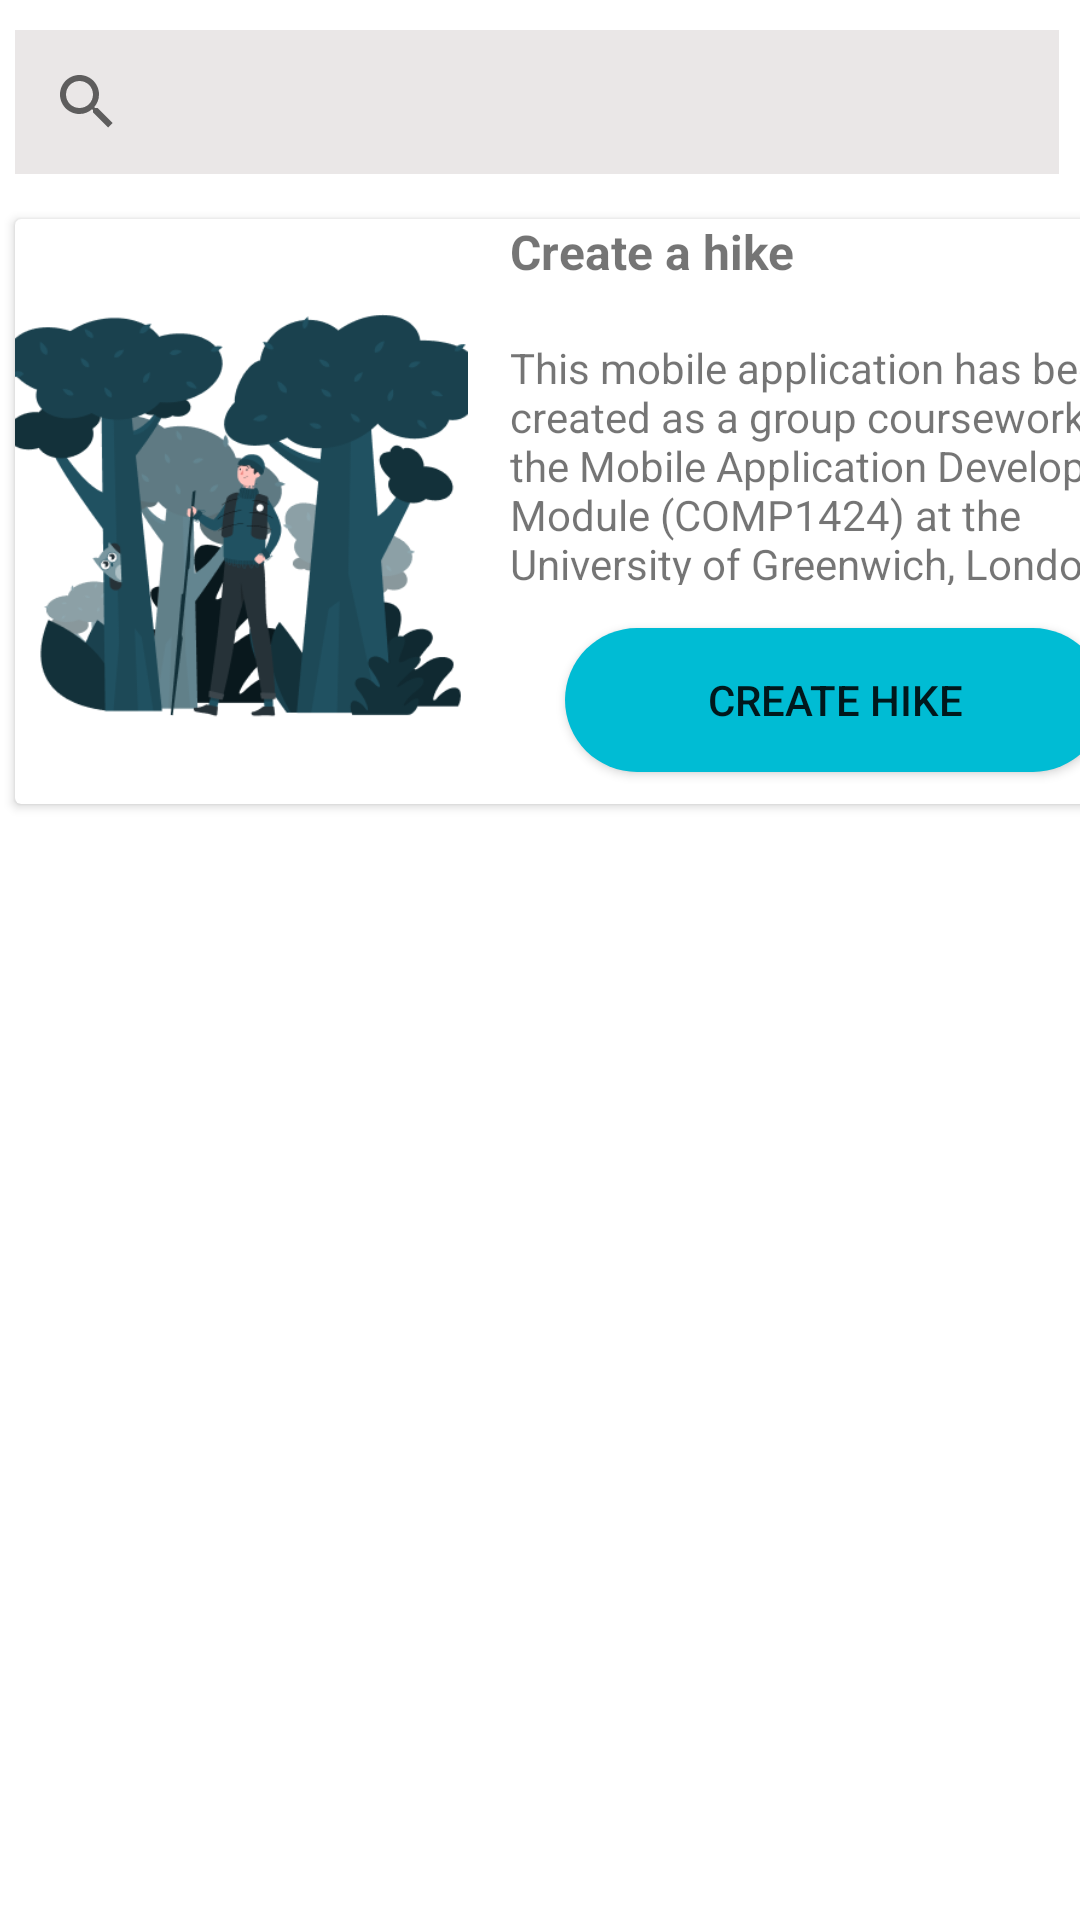

The Android layout XML behind this screen, and the referenced resources:
<!-- AndroidManifest.xml: application theme Theme.MHike -->
<!-- res/layout/activity_home_screen.xml -->
<?xml version="1.0" encoding="utf-8"?>
<androidx.constraintlayout.widget.ConstraintLayout xmlns:android="http://schemas.android.com/apk/res/android"
    xmlns:app="http://schemas.android.com/apk/res-auto"
    xmlns:tools="http://schemas.android.com/tools"
    android:layout_width="match_parent"
    android:layout_height="match_parent"
    tools:context=".HomeScreen">

    <LinearLayout
        android:layout_width="match_parent"
        android:layout_height="wrap_content"
        android:orientation="vertical"
        app:layout_constraintBottom_toBottomOf="parent"
        app:layout_constraintEnd_toEndOf="parent"
        app:layout_constraintStart_toStartOf="parent"
        app:layout_constraintTop_toTopOf="parent">

        <SearchView
            android:id="@+id/HikeSearch"
            android:layout_width="match_parent"
            android:layout_height="match_parent"
            android:layout_marginLeft="5dp"
            android:layout_marginTop="10dp"
            android:layout_marginRight="7dp"
            android:background="#EAE7E7"
            android:outlineProvider="background">

            <com.google.android.material.tabs.TabLayout
                android:layout_width="match_parent"
                android:layout_height="match_parent">

                <com.google.android.material.tabs.TabItem
                    android:layout_width="wrap_content"
                    android:layout_height="wrap_content"
                    android:text="Monday" />

                <com.google.android.material.tabs.TabItem
                    android:layout_width="wrap_content"
                    android:layout_height="wrap_content"
                    android:text="Tuesday" />

                <com.google.android.material.tabs.TabItem
                    android:layout_width="wrap_content"
                    android:layout_height="wrap_content"
                    android:text="Wednesday" />
            </com.google.android.material.tabs.TabLayout>
        </SearchView>

        <androidx.cardview.widget.CardView
            android:layout_width="397dp"
            android:layout_height="195dp"
            android:layout_marginLeft="5dp"
            android:layout_marginTop="15dp">

            <ImageView
                android:id="@+id/imageView4"
                android:layout_width="151dp"
                android:layout_height="match_parent"
                app:srcCompat="@drawable/forest"
                tools:srcCompat="@drawable/forest" />

            <TextView
                android:id="@+id/textCreateHike"
                android:layout_width="match_parent"
                android:layout_height="wrap_content"
                android:layout_marginLeft="165dp"
                android:text="Create a hike"
                android:textSize="16sp"
                android:textStyle="bold"
                tools:text="Create a hike" />

            <Button
                android:id="@+id/create_hike_button"
                android:layout_width="180dp"
                android:layout_height="wrap_content"
                android:layout_gravity="center"
                android:layout_marginLeft="75dp"
                android:layout_marginTop="63dp"
                android:background="@drawable/round_button"
                android:padding="4dp"
                android:text="@string/create_hike" />

            <TextView
                android:id="@+id/textView2"
                android:layout_width="wrap_content"
                android:layout_height="82dp"
                android:layout_marginLeft="165dp"
                android:layout_marginTop="40dp"
                android:text="This mobile application has been created as a group coursework for the Mobile Application Development Module (COMP1424) at the University of Greenwich, London."
                tools:text="This mobile application has been created as a group coursework for the Mobile Application Development Module (COMP1424) at the University of Greenwich, London." />

        </androidx.cardview.widget.CardView>

        <GridView
            android:id="@+id/gridView"
            android:layout_width="match_parent"
            android:layout_height="401dp"
            android:numColumns="2"></GridView>


        <LinearLayout
            android:layout_width="match_parent"
            android:layout_height="match_parent"
            android:gravity="center_horizontal"
            android:orientation="horizontal">

            <Button
                android:id="@+id/clearDBButton"
                android:layout_width="wrap_content"
                android:layout_height="wrap_content"
                android:layout_marginEnd="25dp"
                android:text="@string/clear_hikes_data" />

            <Button
                android:id="@+id/saveHikeToAPIButton"
                android:layout_width="wrap_content"
                android:layout_height="wrap_content"
                android:text="@string/upload_hike" />
        </LinearLayout>

    </LinearLayout>

</androidx.constraintlayout.widget.ConstraintLayout>
<!-- resources referenced by this layout -->
<resources>
  <!-- drawable forest: png bitmap (drawable-v24, 36758 bytes) -->
  <!-- drawable round_button (drawable) -->
  <?xml version="1.0" encoding="utf-8"?>
  <shape xmlns:android="http://schemas.android.com/apk/res/android" android:shape="rectangle">
      <solid android:color="@color/round_button_color" />
      <corners android:radius="200dp" />
  </shape>
  <string name="clear_hikes_data">Clear all Hikes</string>
  <string name="create_hike">Create Hike</string>
  <string name="upload_hike">Upload Hike</string>
  <style name="Theme.MHike" parent="Theme.MaterialComponents.DayNight.DarkActionBar">
          
          <item name="colorPrimary">@color/purple_500</item>
          <item name="colorPrimaryVariant">@color/purple_700</item>
          <item name="colorOnPrimary">@color/white</item>
          
          <item name="colorSecondary">@color/teal_200</item>
          <item name="colorSecondaryVariant">@color/teal_700</item>
          <item name="colorOnSecondary">@color/black</item>
          
          <item name="android:statusBarColor" tools:targetApi="l">?attr/colorPrimaryVariant</item>
          
      </style>
  <color name="round_button_color">#00BCD4</color>
  <color name="purple_500">#FF6200EE</color>
  <color name="purple_700">#FF3700B3</color>
  <color name="white">#FFFFFFFF</color>
  <color name="teal_200">#FF03DAC5</color>
  <color name="teal_700">#FF018786</color>
  <color name="black">#FF000000</color>
</resources>
